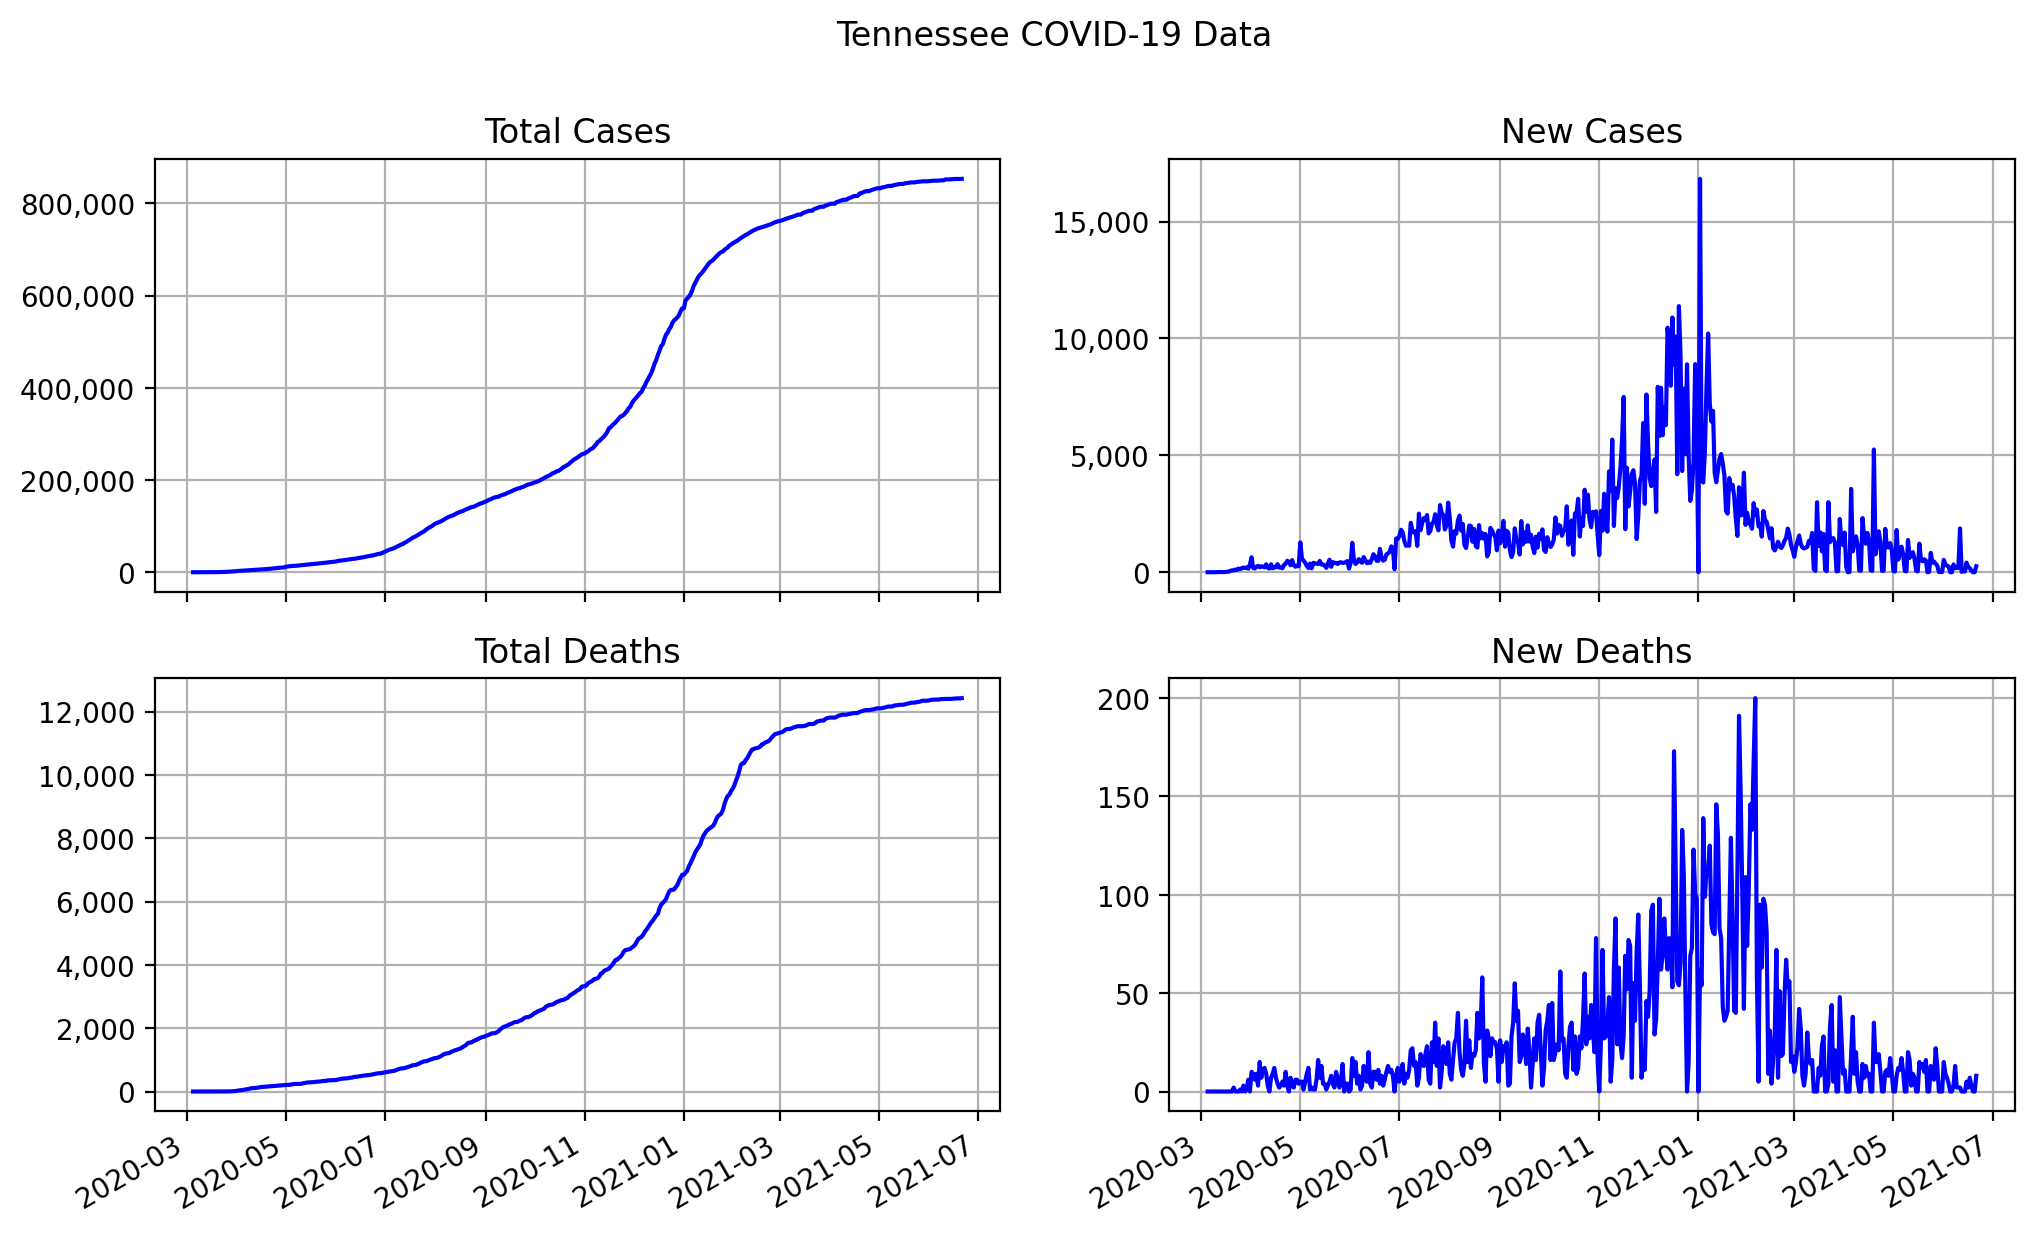

The table this chart was drawn from, first rows:
date, state, total cases, total deaths, new cases, new deaths
2020-03-05, Tennessee, 1, 0, 1, 0
2020-03-06, Tennessee, 1, 0, 0, 0
2020-03-07, Tennessee, 1, 0, 0, 0
2020-03-08, Tennessee, 3, 0, 2, 0
2020-03-09, Tennessee, 4, 0, 1, 0
2020-03-10, Tennessee, 7, 0, 3, 0
2020-03-11, Tennessee, 8, 0, 1, 0
2020-03-12, Tennessee, 18, 0, 10, 0
2020-03-13, Tennessee, 26, 0, 8, 0
2020-03-14, Tennessee, 32, 0, 6, 0
2020-03-15, Tennessee, 39, 0, 7, 0
2020-03-16, Tennessee, 52, 0, 13, 0
2020-03-17, Tennessee, 73, 0, 21, 0
2020-03-18, Tennessee, 98, 0, 25, 0
2020-03-19, Tennessee, 155, 0, 57, 0
2020-03-20, Tennessee, 237, 0, 82, 0
2020-03-21, Tennessee, 312, 2, 75, 2
2020-03-22, Tennessee, 424, 2, 112, 0
2020-03-23, Tennessee, 522, 2, 98, 0
2020-03-24, Tennessee, 678, 2, 156, 0
2020-03-25, Tennessee, 806, 3, 128, 1
2020-03-26, Tennessee, 981, 3, 175, 0
2020-03-27, Tennessee, 1180, 6, 199, 3
2020-03-28, Tennessee, 1363, 6, 183, 0
2020-03-29, Tennessee, 1569, 7, 206, 1
2020-03-30, Tennessee, 1721, 13, 152, 6
2020-03-31, Tennessee, 2049, 13, 328, 0
2020-04-01, Tennessee, 2689, 23, 640, 10
2020-04-02, Tennessee, 2868, 32, 179, 9
2020-04-03, Tennessee, 3032, 38, 164, 6
2020-04-04, Tennessee, 3265, 47, 233, 9
2020-04-05, Tennessee, 3538, 50, 273, 3
2020-04-06, Tennessee, 3753, 65, 215, 15
2020-04-07, Tennessee, 4010, 72, 257, 7
2020-04-08, Tennessee, 4246, 83, 236, 11
2020-04-09, Tennessee, 4456, 95, 210, 12
2020-04-10, Tennessee, 4793, 104, 337, 9
2020-04-11, Tennessee, 4983, 107, 190, 3
2020-04-12, Tennessee, 5144, 107, 161, 0
2020-04-13, Tennessee, 5483, 114, 339, 7
2020-04-14, Tennessee, 5654, 123, 171, 9
2020-04-15, Tennessee, 5864, 135, 210, 12
2020-04-16, Tennessee, 6077, 142, 213, 7
2020-04-17, Tennessee, 6423, 146, 346, 4
2020-04-18, Tennessee, 6624, 148, 201, 2
2020-04-19, Tennessee, 6824, 151, 200, 3
2020-04-20, Tennessee, 6994, 156, 170, 5
2020-04-21, Tennessee, 7317, 159, 323, 3
2020-04-22, Tennessee, 7681, 169, 364, 10
2020-04-23, Tennessee, 8169, 172, 488, 3
2020-04-24, Tennessee, 8618, 172, 449, 0
2020-04-25, Tennessee, 8918, 179, 300, 7
2020-04-26, Tennessee, 9435, 182, 517, 3
2020-04-27, Tennessee, 9739, 184, 304, 2
2020-04-28, Tennessee, 9974, 190, 235, 6
2020-04-29, Tennessee, 10255, 196, 281, 6
2020-04-30, Tennessee, 10506, 200, 251, 4
2020-05-01, Tennessee, 11781, 205, 1275, 5
2020-05-02, Tennessee, 12376, 210, 595, 5
2020-05-03, Tennessee, 12871, 211, 495, 1
... 414 more rows
